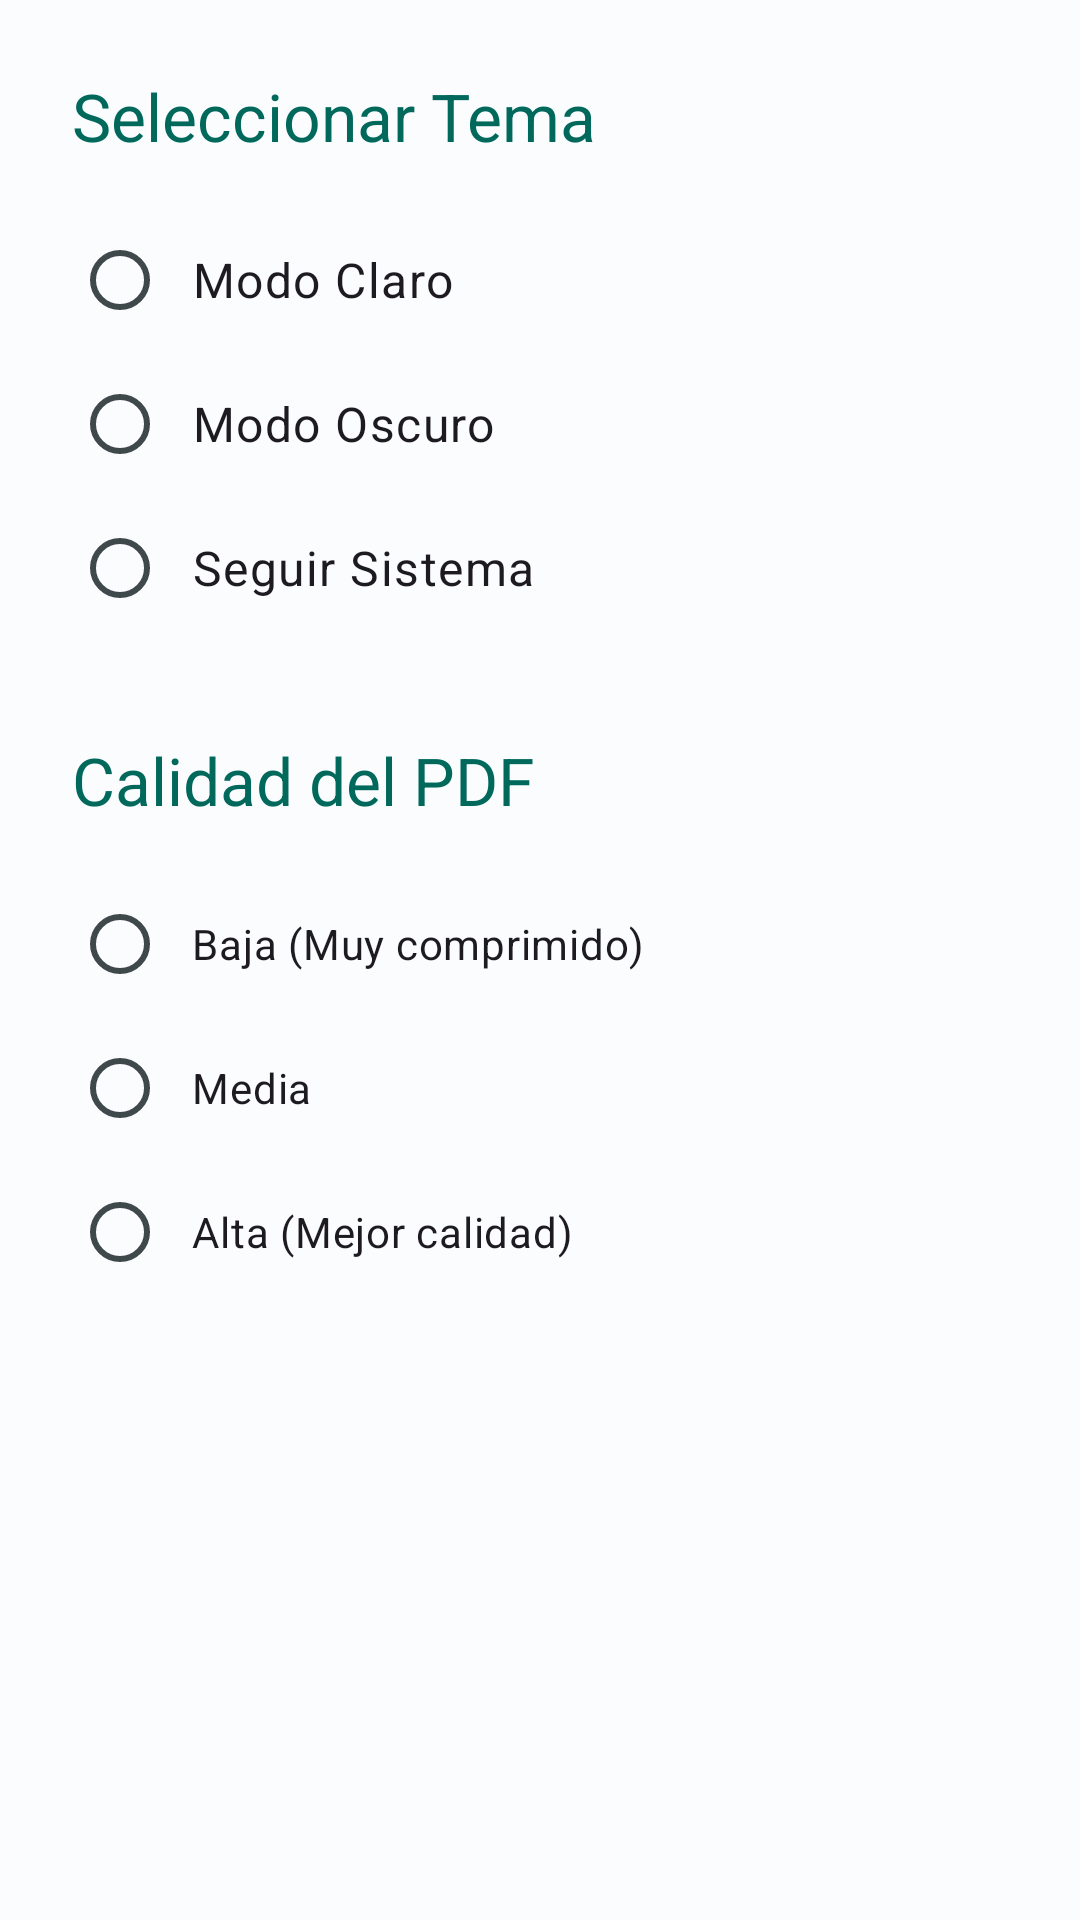

Produce the Android XML layout that renders to this screen, including the resource entries it uses.
<!-- AndroidManifest.xml: application theme Theme.OmScan -->
<!-- res/layout/fragment_settings.xml -->
<?xml version="1.0" encoding="utf-8"?>
<LinearLayout xmlns:android="http://schemas.android.com/apk/res/android"
    xmlns:tools="http://schemas.android.com/tools"
    android:layout_width="match_parent"
    android:layout_height="match_parent"
    android:orientation="vertical"
    android:padding="24dp"
    tools:context=".ui.settings.SettingsFragment">

    <TextView
        android:layout_width="wrap_content"
        android:layout_height="wrap_content"
        android:text="@string/theme_selection"
        android:textAppearance="?attr/textAppearanceTitleLarge"
        android:textColor="?attr/colorPrimary" />

    <RadioGroup
        android:id="@+id/radio_group_theme"
        android:layout_width="match_parent"
        android:layout_height="wrap_content"
        android:layout_marginTop="16dp">

        <RadioButton
            android:id="@+id/radio_light"
            android:layout_width="match_parent"
            android:layout_height="wrap_content"
            android:padding="8dp"
            android:text="@string/theme_light"
            android:textAppearance="?attr/textAppearanceBodyLarge" />

        <RadioButton
            android:id="@+id/radio_dark"
            android:layout_width="match_parent"
            android:layout_height="wrap_content"
            android:padding="8dp"
            android:text="@string/theme_dark"
            android:textAppearance="?attr/textAppearanceBodyLarge" />

        <RadioButton
            android:id="@+id/radio_system"
            android:layout_width="match_parent"
            android:layout_height="wrap_content"
            android:padding="8dp"
            android:text="@string/theme_system"
            android:textAppearance="?attr/textAppearanceBodyLarge" />

    </RadioGroup>

    <TextView
        android:layout_width="wrap_content"
        android:layout_height="wrap_content"
        android:layout_marginTop="32dp"
        android:text="@string/setting_pdf_quality"
        android:textAppearance="?attr/textAppearanceTitleLarge"
        android:textColor="?attr/colorPrimary" />

    <RadioGroup
        android:id="@+id/radio_group_quality"
        android:layout_width="match_parent"
        android:layout_height="wrap_content"
        android:layout_marginTop="16dp">

        <RadioButton
            android:id="@+id/radio_quality_low"
            android:layout_width="match_parent"
            android:layout_height="wrap_content"
            android:padding="8dp"
            android:text="@string/quality_low" />

        <RadioButton
            android:id="@+id/radio_quality_medium"
            android:layout_width="match_parent"
            android:layout_height="wrap_content"
            android:padding="8dp"
            android:text="@string/quality_medium" />

        <RadioButton
            android:id="@+id/radio_quality_high"
            android:layout_width="match_parent"
            android:layout_height="wrap_content"
            android:padding="8dp"
            android:text="@string/quality_high" />

    </RadioGroup>

</LinearLayout>
<!-- resources referenced by this layout -->
<resources>
  <string name="quality_high">Alta (Mejor calidad)</string>
  <string name="quality_low">Baja (Muy comprimido)</string>
  <string name="quality_medium">Media</string>
  <string name="setting_pdf_quality">Calidad del PDF</string>
  <string name="theme_dark">Modo Oscuro</string>
  <string name="theme_light">Modo Claro</string>
  <string name="theme_selection">Seleccionar Tema</string>
  <string name="theme_system">Seguir Sistema</string>
  <style name="Theme.OmScan" parent="Theme.Material3.DayNight.NoActionBar">
          
          <item name="colorPrimary">@color/primary</item>
          <item name="colorOnPrimary">@color/on_primary</item>
          <item name="colorPrimaryContainer">@color/primary_container</item>
          <item name="colorOnPrimaryContainer">@color/primary</item>
  
          
          <item name="colorSecondary">@color/secondary</item>
          <item name="colorOnSecondary">@color/on_secondary</item>
  
          
          <item name="android:windowBackground">@color/background</item>
          <item name="colorSurface">@color/surface</item>
          <item name="colorOnSurface">@color/on_surface</item>
          <item name="colorSurfaceVariant">@color/surface_variant</item>
          <item name="colorOnSurfaceVariant">@color/on_surface_variant</item>
  
          
          <item name="android:statusBarColor">#1A1C1C</item>
          <item name="android:navigationBarColor">@android:color/transparent</item>
          <item name="android:windowLightStatusBar">false</item>
          <item name="android:windowLightNavigationBar" tools:targetApi="27">true</item>
      </style>
  <color name="primary">#00695C</color>
  <color name="on_primary">#FFFFFF</color>
  <color name="primary_container">#B2DFDB</color>
  <color name="secondary">#455A64</color>
  <color name="on_secondary">#FFFFFF</color>
  <color name="background">#FBFCFE</color>
  <color name="surface">#FBFCFE</color>
  <color name="on_surface">#191C1D</color>
  <color name="surface_variant">#DBE4E6</color>
  <color name="on_surface_variant">#3F484A</color>
</resources>
